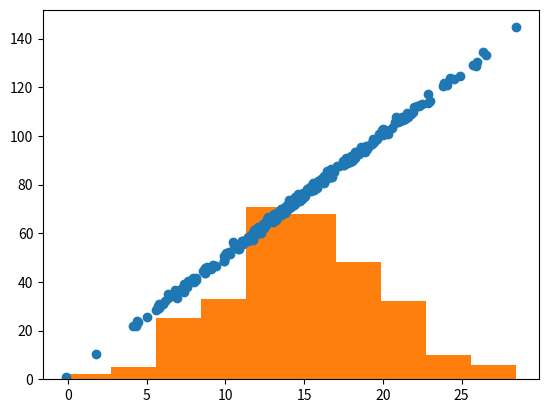

Here is the Python script that generated this plot:
import matplotlib.pyplot as plt
import numpy as np

#Uniform distribution
x=np.random.randint(10,20,300)
plt.hist(x)

#Normal Distribution
mean=15
std=5
x=np.random.randn(300)*std+mean
noise=np.random.randn(300)
m=5
c=1
y=m*x+c
y=y+noise
plt.hist(x)
plt.scatter(x,y)
plt.show()